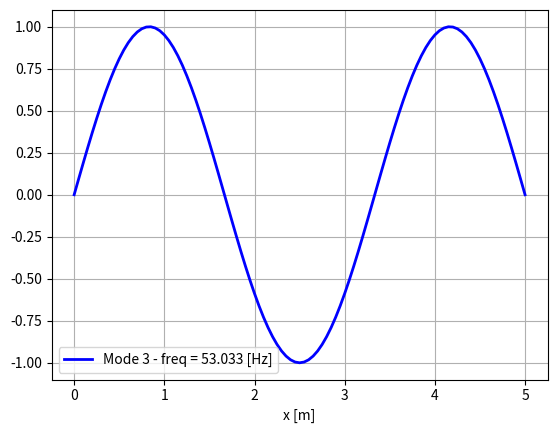

The script that saved this image:
#######################################################################################################################
###                             Training Onboard & Underwater Radiated Noise & Vibrations                           ###
#######################################################################################################################
#
# Example - Tensioned Cable
# 
# Author: Kevin Runge
# Last Updated: 27-Sept-2025
#  
# (License information at the end of this file)
# 
#######################################################################################################################


import numpy as np
import matplotlib.pyplot as plt


# --------------------------------------------------------------- 
# Constants
# ---------------------------------------------------------------
mode = 3        # mode
L = 5           # [m]
m = 0.1         # [kg / m]
P = 5           # tension force [N]  

# --------------------------------------------------------------- 
# initial conditions
# ---------------------------------------------------------------
# simulation settings
step = L / 100  # [m]
x = np.linspace(0, L, int(L / step + 1))

# --------------------------------------------------------------- 
# Solution to equation of motion & plot range of modes
# ---------------------------------------------------------------

nfreq = (mode / 2 * L) * np.sqrt(P / m) # [Hz]
solution = np.sin(mode * np.pi * x / L)


#######################################################################################################################
#
# Utilities
#
#######################################################################################################################

STATIC_PLOT = True


# --------------------------------------------------------------- 
# Plot
# ---------------------------------------------------------------
if STATIC_PLOT:
    fig = plt.figure("Tensioned Cable")
    plt.plot(x, solution, "b", lw=2, label=f"Mode {mode}")
    plt.legend([f'Mode {mode} - freq = {round(nfreq,3)} [Hz]'], loc="lower left")
    plt.xlabel("x [m]")
    plt.grid()
    plt.show()


#######################################################################################################################
#
# Released under MIT License
#
# Copyright 2025, TNO
#
# Permission is hereby granted, free of charge, to any person obtaining a copy of this 
# software and associated documentation files (the “Software”), to deal in the Software 
# without restriction, including without limitation the rights to use, copy, modify, 
# merge, publish, distribute, sublicense, and/or sell copies of the Software, and to 
# permit persons to whom the Software is furnished to do so, subject to the following 
# conditions:
#
# The above copyright notice and this permission notice shall be included in all copies 
# or substantial portions of the Software.
#
# THE SOFTWARE IS PROVIDED “AS IS”, WITHOUT WARRANTY OF ANY KIND, EXPRESS OR IMPLIED, 
# INCLUDING BUT NOT LIMITED TO THE WARRANTIES OF MERCHANTABILITY, FITNESS FOR A 
# PARTICULAR PURPOSE AND NONINFRINGEMENT. IN NO EVENT SHALL THE AUTHORS OR COPYRIGHT 
# HOLDERS BE LIABLE FOR ANY CLAIM, DAMAGES OR OTHER LIABILITY, WHETHER IN AN ACTION OF 
# CONTRACT, TORT OR OTHERWISE, ARISING FROM, OUT OF OR IN CONNECTION WITH THE SOFTWARE 
# OR THE USE OR OTHER DEALINGS IN THE SOFTWARE.
#######################################################################################################################